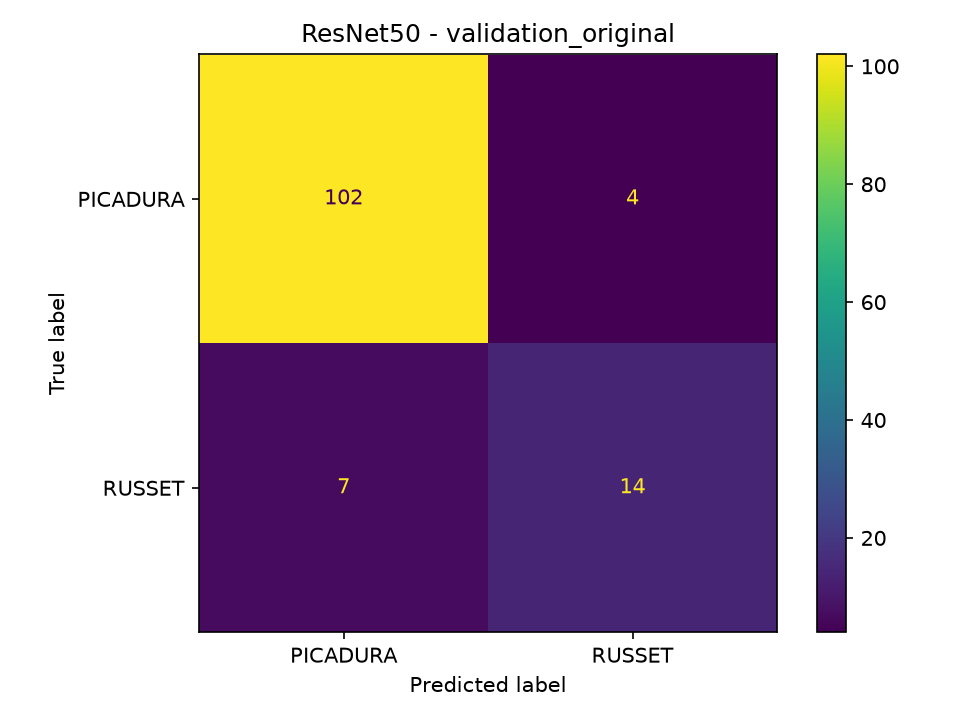

The table this chart was drawn from, first rows:
, PICADURA, RUSSET
PICADURA, 102, 4
RUSSET, 7, 14
